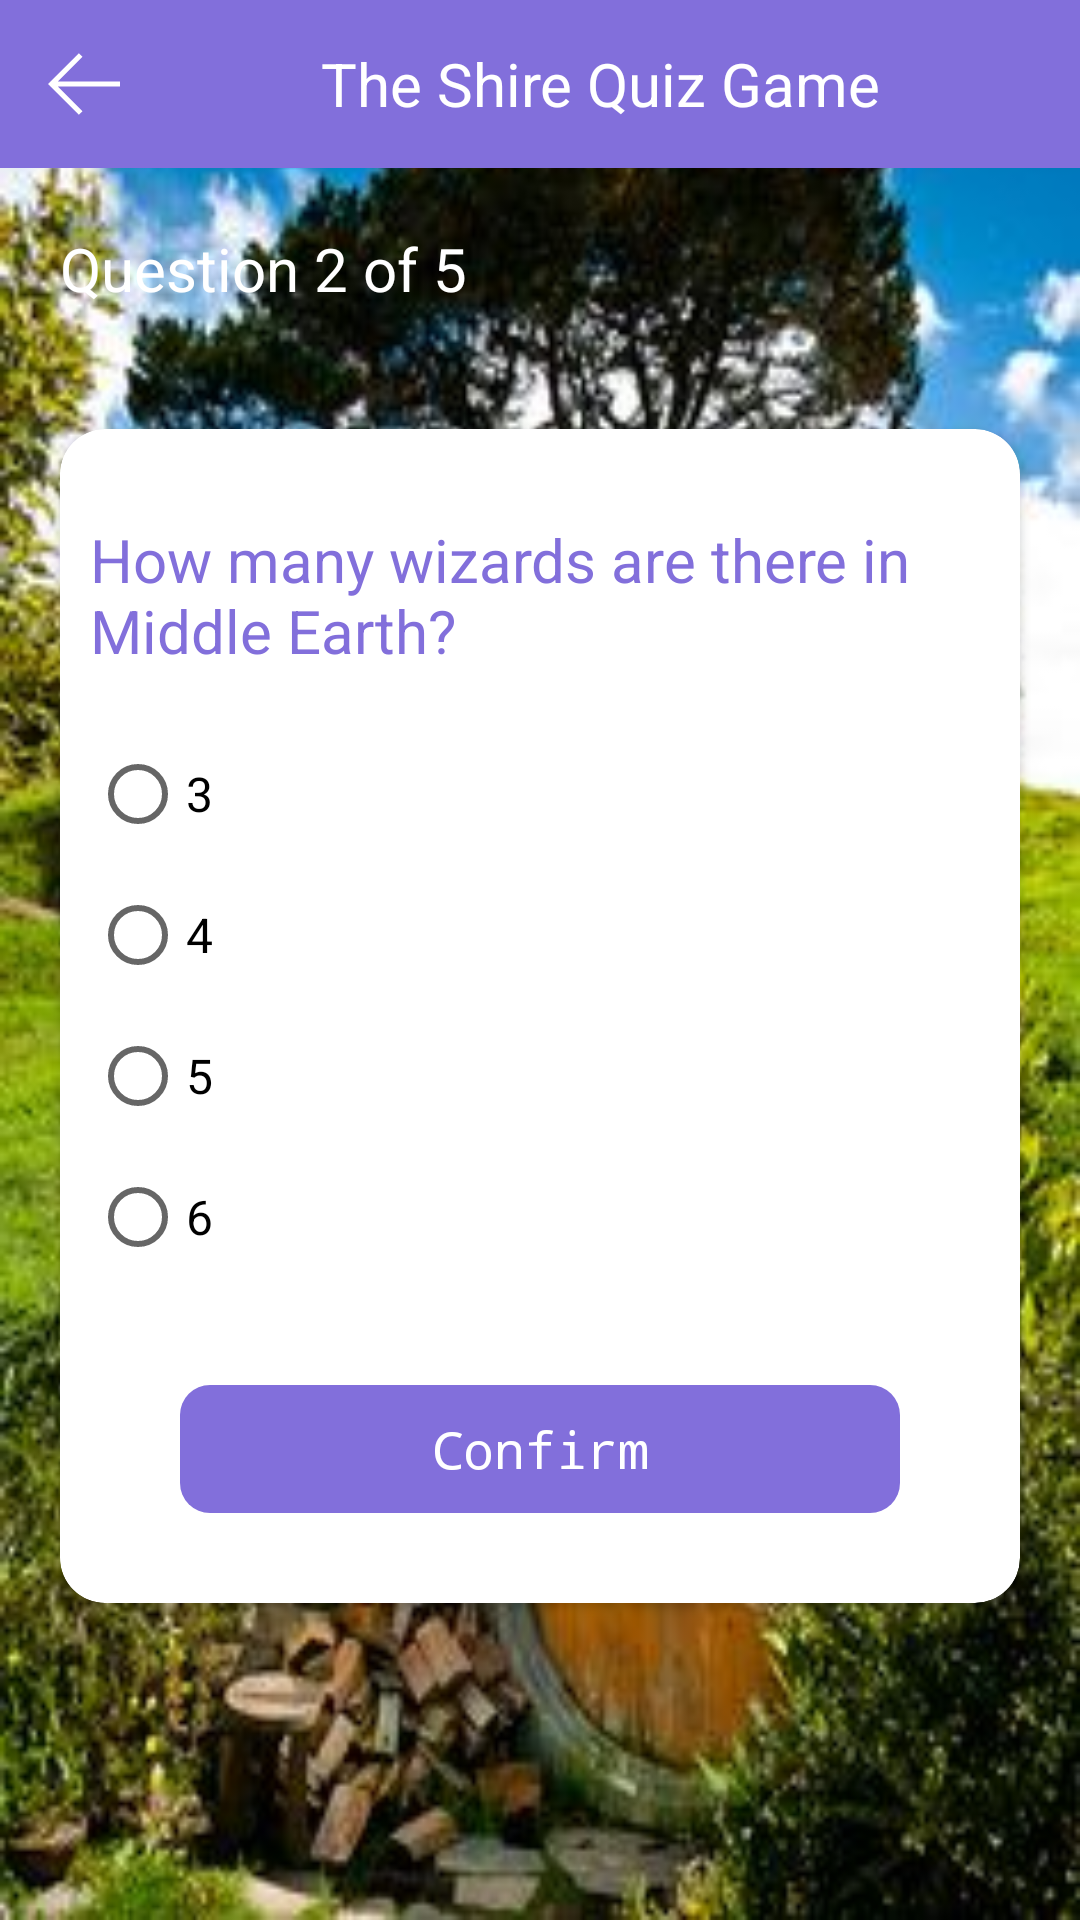

Layout XML and referenced resources for this Android screen:
<!-- AndroidManifest.xml: application theme AppTheme -->
<!-- res/layout/activity_q2.xml -->
<?xml version="1.0" encoding="utf-8"?>

<LinearLayout xmlns:android="http://schemas.android.com/apk/res/android"
    xmlns:app="http://schemas.android.com/apk/res-auto"
    xmlns:tools="http://schemas.android.com/tools"
    android:layout_width="match_parent"
    android:layout_height="match_parent"
    android:orientation="vertical"
    android:background="@drawable/background_quiz">

    <android.support.design.widget.AppBarLayout
        android:layout_width="match_parent"
        android:layout_height="wrap_content">

        <android.support.v7.widget.Toolbar
            android:id="@+id/toolbar"
            android:layout_width="match_parent"
            android:layout_height="?attr/actionBarSize"
            android:background="@color/colorPrimaryDark"
            android:title="@null"
            app:theme="@style/ThemeOverlay.AppCompat.Dark.ActionBar">
            <ImageView
                android:id="@+id/Background_img2"
                android:layout_width="wrap_content"
                android:layout_height="wrap_content"
                android:src="@drawable/ic_left_arrow">
            </ImageView>

            <TextView
                android:layout_width="match_parent"
                android:layout_height="wrap_content"
                android:gravity="center"
                android:text="@string/app_name"
                android:textColor="@color/white"
                android:textSize="@dimen/sp_20">

            </TextView>

        </android.support.v7.widget.Toolbar>

    </android.support.design.widget.AppBarLayout>
    

    <ScrollView
        android:layout_width="match_parent"
        android:layout_height="wrap_content">

        <LinearLayout
            android:layout_width="match_parent"
            android:layout_height="wrap_content"
            android:orientation="vertical"
            >

    <TextView
        android:layout_width="match_parent"
        android:layout_height="wrap_content"
        android:textSize="20dp"
        android:textColor="@color/white"
        android:text="@string/question2"
        android:layout_margin="20dp">
    </TextView>

    <LinearLayout
        android:layout_width="match_parent"
        android:layout_height="match_parent"
        android:layout_gravity="center"
        android:gravity="center"
        android:orientation="vertical">

        <android.support.v7.widget.CardView
            android:layout_width="match_parent"
            android:layout_height="wrap_content"
            android:layout_margin="20dp"
            android:elevation="10dp"
            app:cardCornerRadius="15dp">

            <LinearLayout
                android:layout_width="match_parent"
                android:layout_height="match_parent"
                android:padding="10dp"
                android:orientation="vertical">

                <TextView
                    style="@style/question_textviews"
                    android:text="@string/question_2"
                    android:layout_marginTop="20dp"
                    android:layout_marginBottom="10dp"/>

                <View
                    android:layout_width="match_parent"
                    android:layout_height="15dp">
                </View>

                <RadioGroup
                    android:id="@+id/radioGroup_q2"
                    android:layout_width="match_parent"
                    android:layout_height="wrap_content">

                    <RadioButton
                        android:id="@+id/rb1"
                        style="@style/radio_buttons"
                        android:text="@string/answer2a" />
                    <View
                        android:layout_width="match_parent"
                        android:layout_height="15dp">
                    </View>

                    <RadioButton
                        android:id="@+id/rb2"
                        style="@style/radio_buttons"
                        android:text="@string/answer2b" />
                    <View
                        android:layout_width="match_parent"
                        android:layout_height="15dp">
                    </View>

                    <RadioButton
                        android:id="@+id/rb3"
                        style="@style/radio_buttons"
                        android:text="@string/answer2c" />
                    <View
                        android:layout_width="match_parent"
                        android:layout_height="15dp">
                    </View>

                    <RadioButton
                        android:id="@+id/rb4"
                        style="@style/radio_buttons"
                        android:text="@string/answer2d" />
                </RadioGroup>

                <Button
                    android:id="@+id/confirm2"
                    android:layout_width="match_parent"
                    android:layout_height="wrap_content"
                    android:layout_gravity="center"
                    android:layout_marginTop="40dp"
                    android:layout_marginRight="30dp"
                    android:layout_marginLeft="30dp"
                    android:layout_marginBottom="@dimen/sp_20"
                    android:background="@drawable/round_blue_btn_bg"
                    android:padding="10dp"
                    android:text="@string/confirm"
                    android:textAllCaps="false"
                    android:textColor="@color/colorPrimary"
                    android:textSize="@dimen/title_size" />

            </LinearLayout>
        </android.support.v7.widget.CardView>
    </LinearLayout>

        </LinearLayout>
    </ScrollView>
</LinearLayout>
<!-- resources referenced by this layout -->
<resources>
  <color name="colorPrimary">#FFF</color>
  <color name="colorPrimaryDark">#826FDB</color>
  <color name="white">#FFF</color>
  <dimen name="sp_20">20sp</dimen>
  <dimen name="title_size">17dp</dimen>
  <!-- drawable background_quiz: jpg bitmap (drawable, 34899 bytes) -->
  <!-- drawable ic_left_arrow (drawable) -->
  <vector xmlns:android="http://schemas.android.com/apk/res/android"
      android:width="24dp"
      android:height="24dp"
      android:viewportWidth="482.239"
      android:viewportHeight="482.239">
    <path
        android:fillColor="#FFF"
        android:pathData="m206.812,34.446 l-206.812,206.673 206.743,206.674 24.353,-24.284 -165.167,-165.167h416.31v-34.445h-416.31l165.236,-165.236z"/>
  </vector>
  <!-- drawable round_blue_btn_bg (drawable) -->
  <?xml version="1.0" encoding="utf-8"?>
  
  <shape xmlns:android="http://schemas.android.com/apk/res/android"
  android:shape="rectangle">
  <corners
      android:radius="@dimen/btn_corner_radius" />
  <gradient
      android:angle="180"
      android:startColor="#826FDB"
      android:endColor="#826FDB"
      android:type="linear" />
  </shape>
  <string name="answer2a">3</string>
  <string name="answer2b">4</string>
  <string name="answer2c">5</string>
  <string name="answer2d">6</string>
  <string name="app_name">The Shire Quiz Game</string>
  <string name="confirm">Confirm</string>
  <string name="question2">Question 2 of 5</string>
  <string name="question_2">How many wizards are there in Middle Earth?</string>
  <style name="question_textviews">
          <item name="android:layout_height">wrap_content</item>
          <item name="android:layout_width">match_parent</item>
          <item name="android:textSize">@dimen/sp_20</item>
          <item name="android:textColor">@color/colorPrimaryDark</item>
      </style>
  <style name="radio_buttons">
          <item name="android:layout_height">wrap_content</item>
          <item name="android:layout_width">wrap_content</item>
          <item name="android:textSize">@dimen/sp_16</item>
      </style>
  <style name="AppTheme" parent="Theme.AppCompat.Light.DarkActionBar">
          
          <item name="windowNoTitle">true</item>
          <item name="windowActionBar">false</item>
          <item name="colorPrimary">@color/colorPrimary</item>
          <item name="colorPrimaryDark">@color/colorPrimaryDark</item>
          <item name="colorAccent">@color/colorAccent</item>
          <item name="android:buttonStyle">@style/RobotoButtonViewStyle</item>
          <item name="android:popupMenuStyle">@style/RobotoTextViewStyle</item>
      </style>
  <dimen name="btn_corner_radius">10dp</dimen>
  <dimen name="sp_16">16sp</dimen>
  <color name="colorAccent">#75DB9C</color>
  <style name="RobotoButtonViewStyle" parent="android:Widget.Button">
          <item name="android:typeface">monospace</item>
      </style>
  <style name="RobotoTextViewStyle" parent="android:Widget.TextView">
          <item name="android:typeface">monospace</item>
      </style>
</resources>
